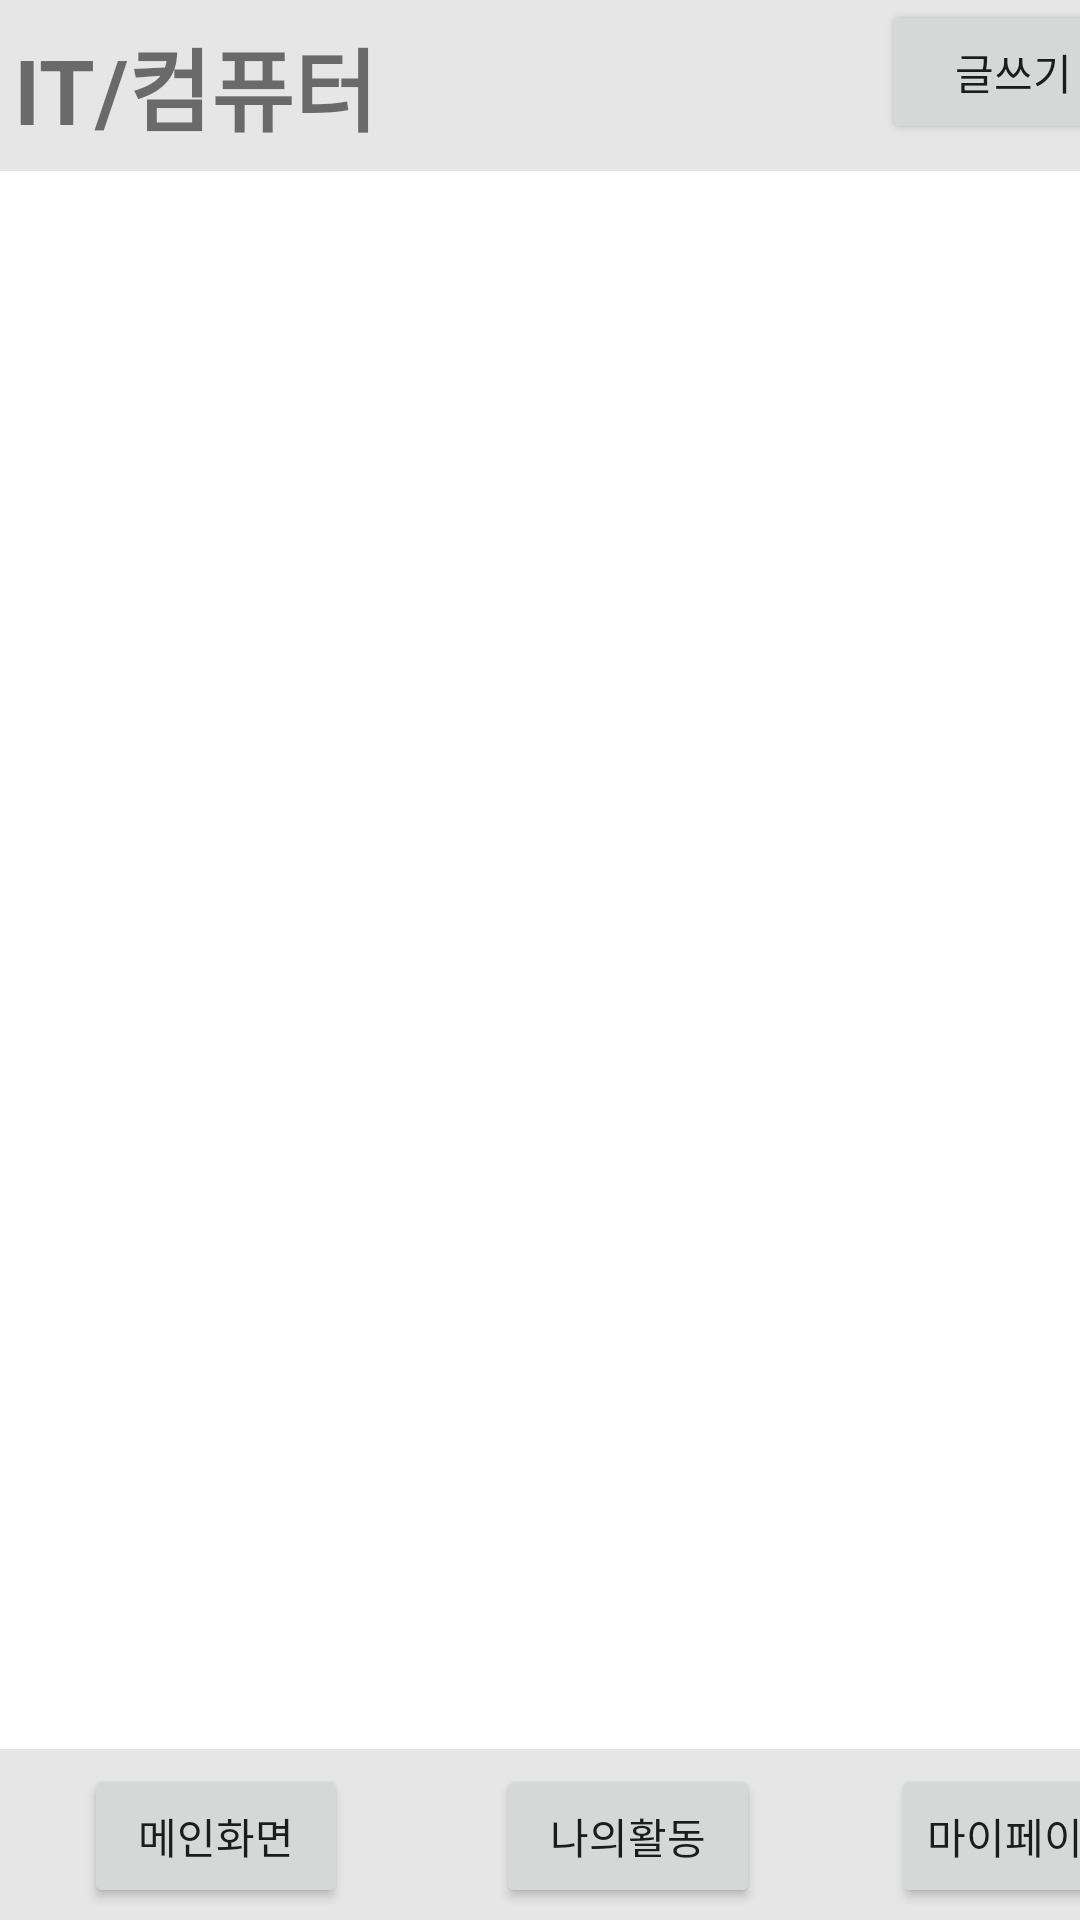

Reconstruct the res/layout file that produces this screen, plus the resources it refers to.
<!-- AndroidManifest.xml: application theme Theme.SEproject -->
<!-- res/layout/category6.xml -->
<?xml version="1.0" encoding="utf-8"?>
<androidx.constraintlayout.widget.ConstraintLayout xmlns:android="http://schemas.android.com/apk/res/android"
    xmlns:app="http://schemas.android.com/apk/res-auto"
    xmlns:tools="http://schemas.android.com/tools"
    android:layout_width="match_parent"
    android:layout_height="match_parent">


    <Button
        android:id="@+id/btn_main"
        android:layout_width="wrap_content"
        android:layout_height="wrap_content"
        android:layout_marginStart="28dp"
        android:text="메인화면"
        app:layout_constraintBottom_toBottomOf="@+id/back2"
        app:layout_constraintStart_toStartOf="@+id/back2"
        app:layout_constraintTop_toTopOf="@+id/back2"
        app:layout_constraintVertical_bias="0.555" />

    <Button
        android:id="@+id/btn_myActivity"
        android:layout_width="wrap_content"
        android:layout_height="wrap_content"
        android:layout_marginStart="20dp"
        android:layout_marginEnd="20dp"
        android:text="나의활동"
        app:layout_constraintBottom_toBottomOf="@+id/back2"
        app:layout_constraintEnd_toStartOf="@+id/btn_myPage"
        app:layout_constraintHorizontal_bias="0.555"
        app:layout_constraintStart_toEndOf="@+id/btn_main"
        app:layout_constraintTop_toTopOf="@+id/back2"
        app:layout_constraintVertical_bias="0.555" />

    <Button
        android:id="@+id/btn_myPage"
        android:layout_width="wrap_content"
        android:layout_height="wrap_content"
        android:layout_marginEnd="28dp"
        android:text="마이페이지"
        app:layout_constraintBottom_toBottomOf="@+id/back2"
        app:layout_constraintEnd_toEndOf="@+id/back2"
        app:layout_constraintTop_toTopOf="@+id/back2"
        app:layout_constraintVertical_bias="0.555" />

    <TextView
        android:id="@+id/back2"
        android:layout_width="414dp"
        android:layout_height="57dp"
        android:background="@color/gray"
        android:text=""
        app:layout_constraintBottom_toBottomOf="parent"
        app:layout_constraintEnd_toEndOf="parent"
        app:layout_constraintHorizontal_bias="0.0"
        app:layout_constraintStart_toStartOf="parent" />

    <TextView
        android:id="@+id/back"
        android:layout_width="411dp"
        android:layout_height="57dp"
        android:background="@color/gray"


        app:layout_constraintEnd_toEndOf="parent"
        app:layout_constraintStart_toStartOf="parent"
        app:layout_constraintTop_toTopOf="parent"
        tools:ignore="RtlCompat" />

    <TextView
        android:id="@+id/textView"
        android:layout_width="wrap_content"
        android:layout_height="wrap_content"

        android:layout_marginStart="30dp"
        android:text="IT/컴퓨터"
        android:textSize="30dp"

        android:textStyle="bold"
        app:layout_constraintBottom_toBottomOf="@+id/back"
        app:layout_constraintStart_toStartOf="@+id/back"
        app:layout_constraintTop_toTopOf="@+id/back" />

    <Button
        android:id="@+id/btn_write"
        android:layout_width="wrap_content"
        android:layout_height="wrap_content"
        android:layout_marginEnd="4dp"
        android:text="글쓰기"
        app:layout_constraintBottom_toBottomOf="@+id/back"
        app:layout_constraintEnd_toEndOf="@+id/back"
        app:layout_constraintTop_toTopOf="@+id/back"
        app:layout_constraintVertical_bias="0.0" />

    <androidx.recyclerview.widget.RecyclerView
        android:layout_width="418dp"
        android:layout_height="450dp"
        app:layout_constraintBottom_toTopOf="@+id/back2"
        app:layout_constraintEnd_toEndOf="parent"
        app:layout_constraintHorizontal_bias="0.0"
        app:layout_constraintStart_toStartOf="parent"
        app:layout_constraintTop_toBottomOf="@+id/back"
        app:layout_constraintVertical_bias="0.191" />
</androidx.constraintlayout.widget.ConstraintLayout>
<!-- resources referenced by this layout -->
<resources>
  <color name="gray">#E7E6E6</color>
  <style name="Theme.SEproject" parent="Theme.MaterialComponents.DayNight.DarkActionBar">
          
          <item name="colorPrimary">@color/purple_500</item>
          <item name="colorPrimaryVariant">@color/purple_700</item>
          <item name="colorOnPrimary">@color/white</item>
          
          <item name="colorSecondary">@color/teal_200</item>
          <item name="colorSecondaryVariant">@color/teal_700</item>
          <item name="colorOnSecondary">@color/black</item>
          
          <item name="android:statusBarColor" tools:targetApi="l">?attr/colorPrimaryVariant</item>
          
      </style>
  <color name="purple_500">#FF6200EE</color>
  <color name="purple_700">#FF3700B3</color>
  <color name="white">#FFFFFFFF</color>
  <color name="teal_200">#FF03DAC5</color>
  <color name="teal_700">#FF018786</color>
  <color name="black">#FF000000</color>
</resources>
